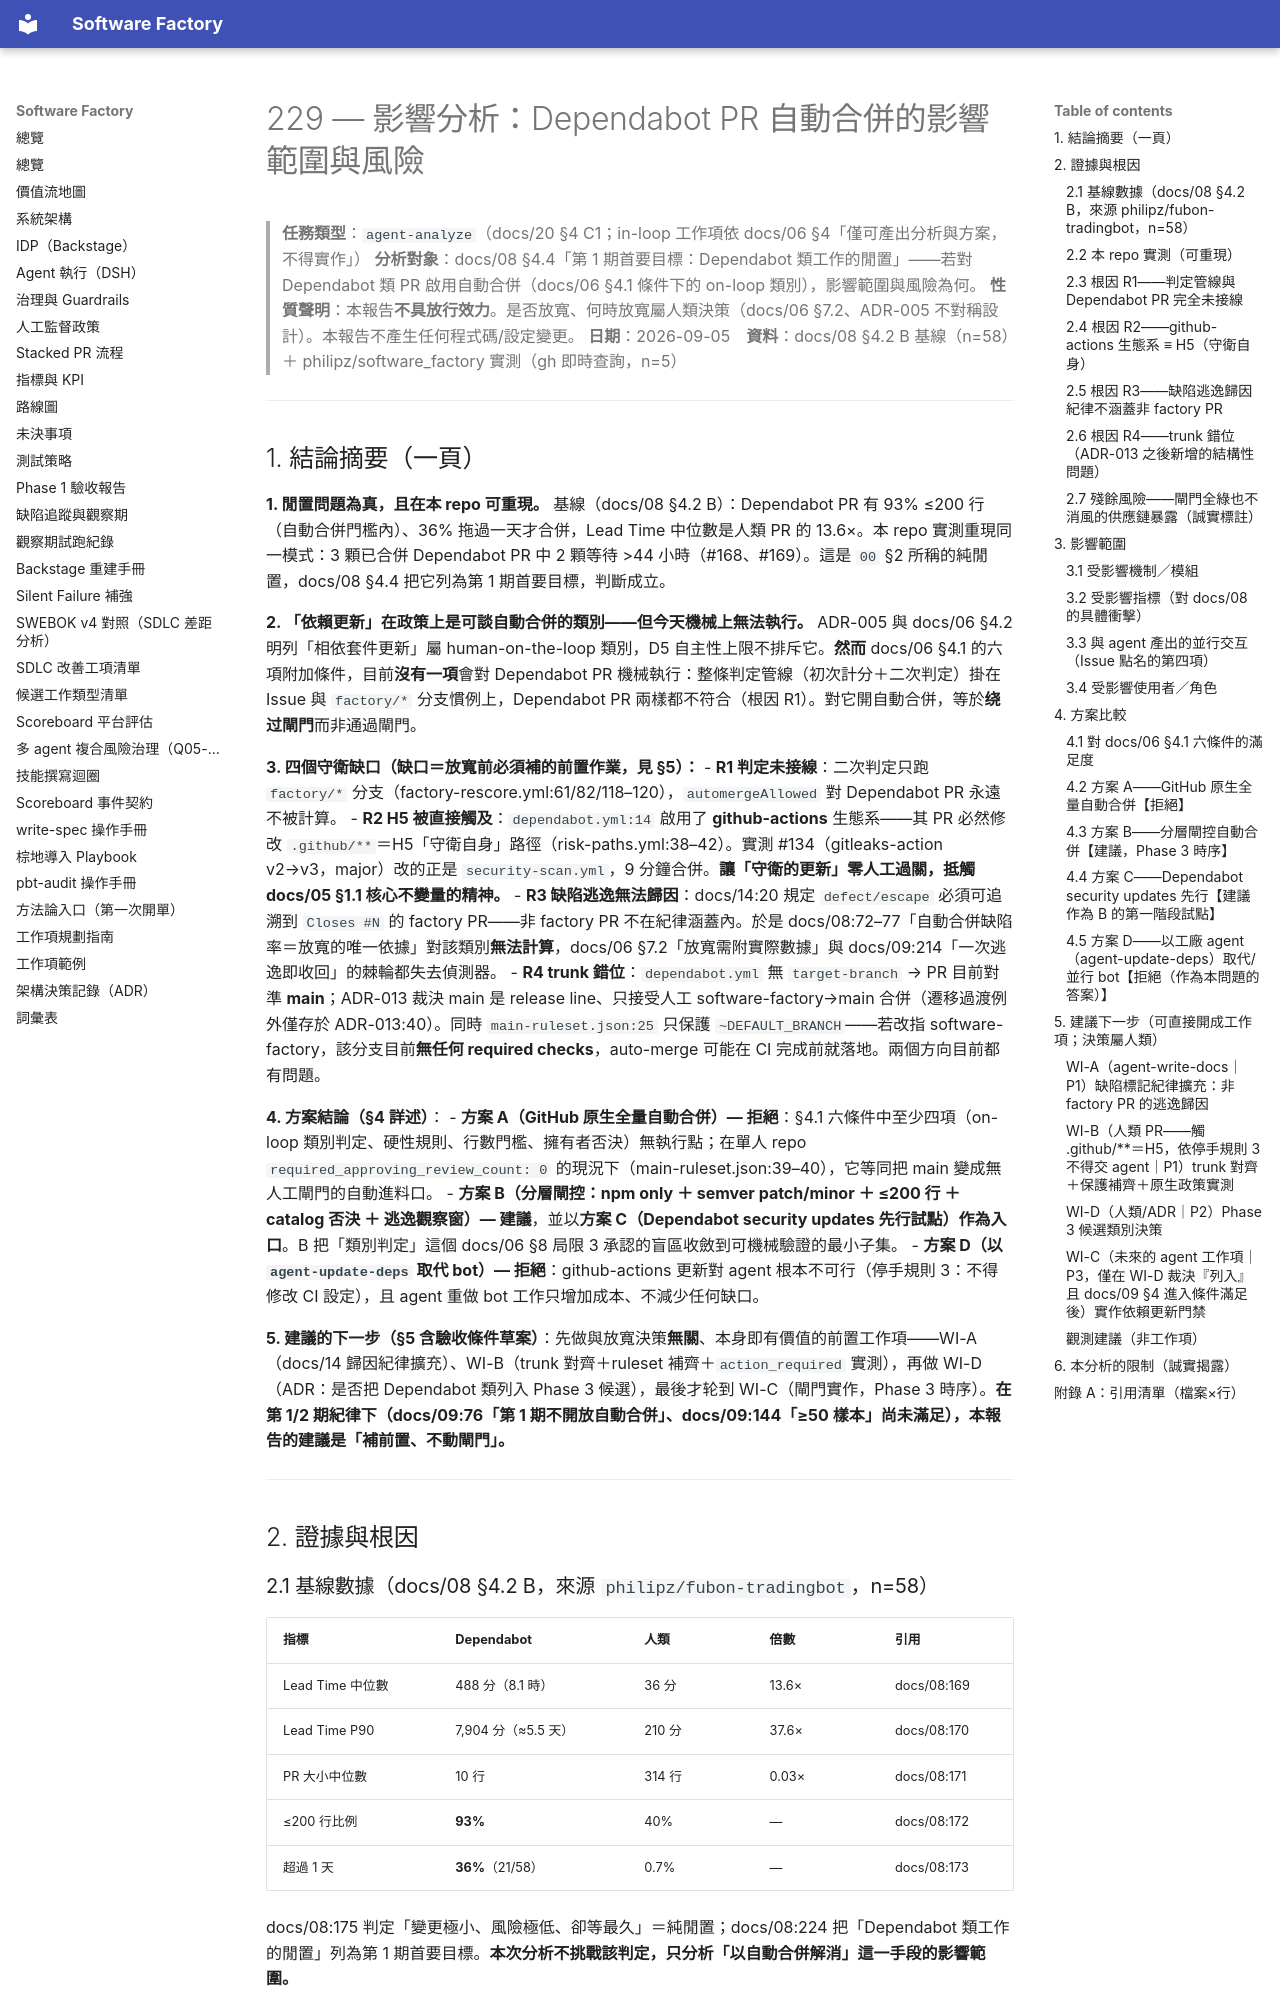

repository: aswf-dev/software_factory · page: research/229-dependabot-automerge-impact/index.html · generator: mkdocs

# 229 — 影響分析：Dependabot PR 自動合併的影響範圍與風險

> **任務類型**：`agent-analyze`（docs/20 §4 C1；in-loop 工作項依 docs/06 §4「僅可產出分析與方案，不得實作」）
> **分析對象**：docs/08 §4.4「第 1 期首要目標：Dependabot 類工作的閒置」——若對 Dependabot 類 PR 啟用自動合併（docs/06 §4.1 條件下的 on-loop 類別），影響範圍與風險為何。
> **性質聲明**：本報告**不具放行效力**。是否放寬、何時放寬屬人類決策（docs/06 §7.2、ADR-005 不對稱設計）。本報告不產生任何程式碼/設定變更。
> **日期**：2026-09-05　**資料**：docs/08 §4.2 B 基線（n=58）＋ philipz/software_factory 實測（gh 即時查詢，n=5）

---

## 1. 結論摘要（一頁）

**1. 閒置問題為真，且在本 repo 可重現。** 基線（docs/08 §4.2 B）：Dependabot PR 有 93% ≤200 行（自動合併門檻內）、36% 拖過一天才合併，Lead Time 中位數是人類 PR 的 13.6×。本 repo 實測重現同一模式：3 顆已合併 Dependabot PR 中 2 顆等待 >44 小時（#168、#169）。這是 `00` §2 所稱的純閒置，docs/08 §4.4 把它列為第 1 期首要目標，判斷成立。

**2. 「依賴更新」在政策上是可談自動合併的類別——但今天機械上無法執行。** ADR-005 與 docs/06 §4.2 明列「相依套件更新」屬 human-on-the-loop 類別，D5 自主性上限不排斥它。**然而** docs/06 §4.1 的六項附加條件，目前**沒有一項**會對 Dependabot PR 機械執行：整條判定管線（初次計分＋二次判定）掛在 Issue 與 `factory/*` 分支慣例上，Dependabot PR 兩樣都不符合（根因 R1）。對它開自動合併，等於**绕过閘門**而非通過閘門。

**3. 四個守衛缺口（缺口＝放寬前必須補的前置作業，見 §5）：**
- **R1 判定未接線**：二次判定只跑 `factory/*` 分支（factory-rescore.yml:61/82/118–120），`automergeAllowed` 對 Dependabot PR 永遠不被計算。
- **R2 H5 被直接觸及**：`dependabot.yml:14` 啟用了 **github-actions** 生態系——其 PR 必然修改 `.github/**`＝H5「守衛自身」路徑（risk-paths.yml:38–42）。實測 #134（gitleaks-action v2→v3，major）改的正是 `security-scan.yml`，9 分鐘合併。**讓「守衛的更新」零人工過關，抵觸 docs/05 §1.1 核心不變量的精神。**
- **R3 缺陷逃逸無法歸因**：docs/14:20 規定 `defect/escape` 必須可追溯到 `Closes #N` 的 factory PR——非 factory PR 不在紀律涵蓋內。於是 docs/08:72–77「自動合併缺陷率＝放寬的唯一依據」對該類別**無法計算**，docs/06 §7.2「放寬需附實際數據」與 docs/09:214「一次逃逸即收回」的棘輪都失去偵測器。
- **R4 trunk 錯位**：`dependabot.yml` 無 `target-branch` → PR 目前對準 **main**；ADR-013 裁決 main 是 release line、只接受人工 software-factory→main 合併（遷移過渡例外僅存於 ADR-013:40）。同時 `main-ruleset.json:25` 只保護 `~DEFAULT_BRANCH`——若改指 software-factory，該分支目前**無任何 required checks**，auto-merge 可能在 CI 完成前就落地。兩個方向目前都有問題。

**4. 方案結論（§4 詳述）**：
- **方案 A（GitHub 原生全量自動合併）— 拒絕**：§4.1 六條件中至少四項（on-loop 類別判定、硬性規則、行數門檻、擁有者否決）無執行點；在單人 repo `required_approving_review_count: 0` 的現況下（main-ruleset.json:39–40），它等同把 main 變成無人工閘門的自動進料口。
- **方案 B（分層閘控：npm only ＋ semver patch/minor ＋ ≤200 行 ＋ catalog 否決 ＋ 逃逸觀察窗）— 建議**，並以**方案 C（Dependabot security updates 先行試點）作為入口**。B 把「類別判定」這個 docs/06 §8 局限 3 承認的盲區收斂到可機械驗證的最小子集。
- **方案 D（以 `agent-update-deps` 取代 bot）— 拒絕**：github-actions 更新對 agent 根本不可行（停手規則 3：不得修改 CI 設定），且 agent 重做 bot 工作只增加成本、不減少任何缺口。

**5. 建議的下一步（§5 含驗收條件草案）**：先做與放寬決策**無關**、本身即有價值的前置工作項——WI-A（docs/14 歸因紀律擴充）、WI-B（trunk 對齊＋ruleset 補齊＋`action_required` 實測），再做 WI-D（ADR：是否把 Dependabot 類列入 Phase 3 候選），最後才轮到 WI-C（閘門實作，Phase 3 時序）。**在第 1/2 期紀律下（docs/09:76「第 1 期不開放自動合併」、docs/09:144「≥50 樣本」尚未滿足），本報告的建議是「補前置、不動閘門」。**

---

## 2. 證據與根因
